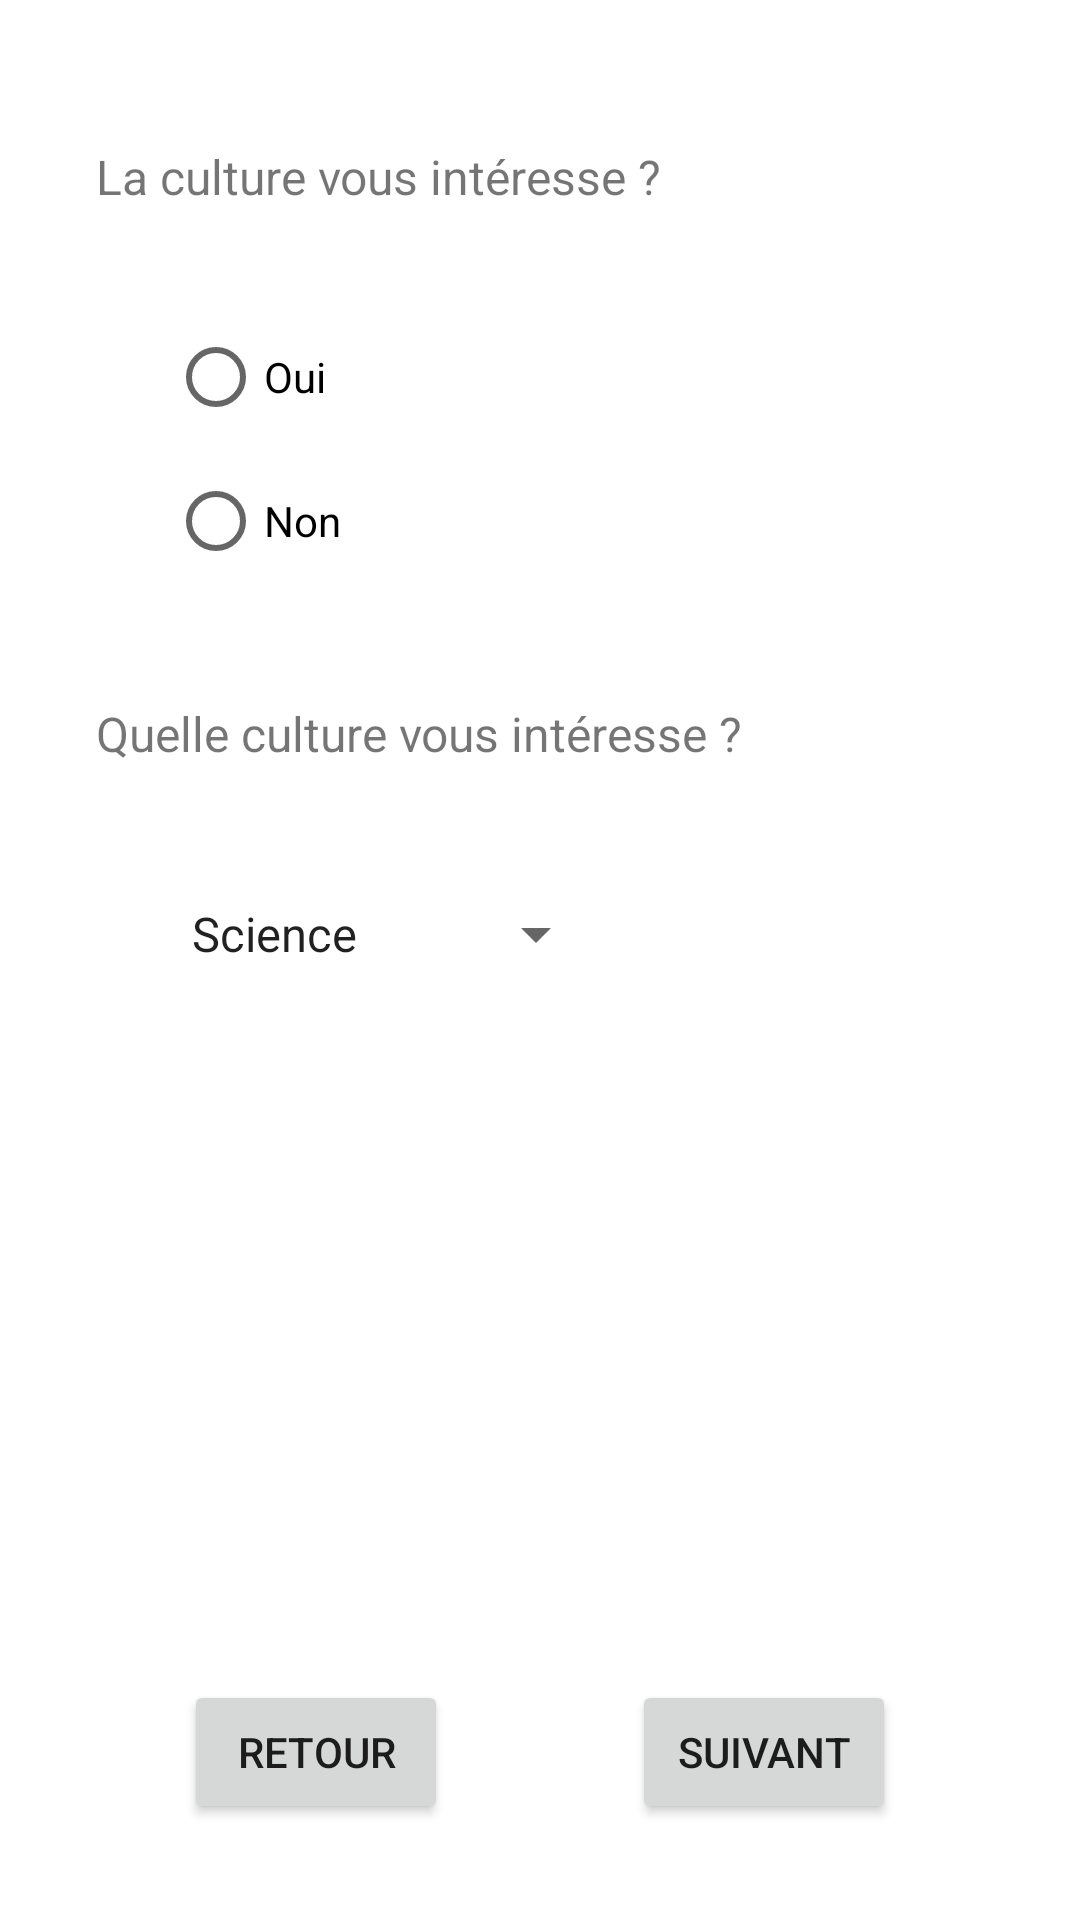

Layout XML and referenced resources for this Android screen:
<!-- AndroidManifest.xml: application theme Theme.QueFaire -->
<!-- res/layout/activity_questions_page2.xml -->
<?xml version="1.0" encoding="utf-8"?>
<androidx.constraintlayout.widget.ConstraintLayout xmlns:android="http://schemas.android.com/apk/res/android"
    xmlns:app="http://schemas.android.com/apk/res-auto"
    xmlns:tools="http://schemas.android.com/tools"
    android:layout_width="match_parent"
    android:layout_height="match_parent"
    tools:context=".questions_page2">

    <TextView
        android:id="@+id/question4"
        android:layout_width="wrap_content"
        android:layout_height="wrap_content"
        android:layout_marginStart="32dp"
        android:layout_marginTop="48dp"
        android:text="@string/Q4Desc"
        android:textSize="16sp"
        app:layout_constraintStart_toStartOf="parent"
        app:layout_constraintTop_toTopOf="parent" />

    <RadioGroup
        android:id="@+id/radioGroup2"
        android:layout_width="174dp"
        android:layout_height="100dp"
        android:layout_marginStart="24dp"
        android:layout_marginTop="32dp"
        app:layout_constraintStart_toStartOf="@+id/question4"
        app:layout_constraintTop_toBottomOf="@+id/question4">

        <RadioButton
            android:id="@+id/answer4yes"
            android:layout_width="match_parent"
            android:layout_height="wrap_content"
            android:text="@string/A4Yes" />

        <RadioButton
            android:id="@+id/answer4no"
            android:layout_width="match_parent"
            android:layout_height="wrap_content"
            android:text="@string/A4No" />
    </RadioGroup>

    <TextView
        android:id="@+id/questions5"
        android:layout_width="wrap_content"
        android:layout_height="wrap_content"
        android:layout_marginTop="32dp"
        android:text="@string/QDesc5"
        android:textSize="16sp"
        app:layout_constraintStart_toStartOf="@+id/question4"
        app:layout_constraintTop_toBottomOf="@+id/radioGroup2" />

    <Spinner
        android:id="@+id/answer5"
        android:layout_width="0dp"
        android:layout_height="48dp"
        android:layout_marginStart="24dp"
        android:layout_marginTop="32dp"
        android:entries="@array/array_culture_answer"
        app:layout_constraintStart_toStartOf="@+id/questions5"
        app:layout_constraintTop_toBottomOf="@+id/questions5" />

    <Button
        android:id="@+id/backButtonPage2"
        android:layout_width="wrap_content"
        android:layout_height="wrap_content"
        android:layout_marginBottom="32dp"
        android:onClick="back"
        android:text="@string/ButtonBack2"
        app:layout_constraintBottom_toBottomOf="parent"
        app:layout_constraintEnd_toStartOf="@+id/NextButtonPage2"
        app:layout_constraintHorizontal_bias="0.5"
        app:layout_constraintStart_toStartOf="parent" />

    <Button
        android:id="@+id/NextButtonPage2"
        android:layout_width="wrap_content"
        android:layout_height="wrap_content"
        android:layout_marginBottom="32dp"
        android:onClick="next"
        android:text="@string/ButtonNext2"
        app:layout_constraintBottom_toBottomOf="parent"
        app:layout_constraintEnd_toEndOf="parent"
        app:layout_constraintHorizontal_bias="0.5"
        app:layout_constraintStart_toEndOf="@+id/backButtonPage2" />

</androidx.constraintlayout.widget.ConstraintLayout>
<!-- resources referenced by this layout -->
<resources>
  <string-array name="array_culture_answer">
          <item>Science</item>
          <item>7eme art</item>
          <item>Histoire</item>
          <item>Art visuel</item>
          <item>Art audio</item>
          <item>Culture Pop</item>
      </string-array>
  <string name="A4No">Non</string>
  <string name="A4Yes">Oui</string>
  <string name="ButtonBack2">Retour</string>
  <string name="ButtonNext2">Suivant</string>
  <string name="Q4Desc">La culture vous intéresse ?</string>
  <string name="QDesc5">Quelle culture vous intéresse ?</string>
  <style name="Theme.QueFaire" parent="Theme.MaterialComponents.DayNight.DarkActionBar">
          
          <item name="colorPrimary">@color/purple_500</item>
          <item name="colorPrimaryVariant">@color/purple_700</item>
          <item name="colorOnPrimary">@color/white</item>
          
          <item name="colorSecondary">@color/teal_200</item>
          <item name="colorSecondaryVariant">@color/teal_700</item>
          <item name="colorOnSecondary">@color/black</item>
          
          <item name="android:statusBarColor" tools:targetApi="l">?attr/colorPrimaryVariant</item>
          
      </style>
  <!-- not gathered from this repository: default colours our renderer supplied (Android Studio template values) -->
  <color name="purple_500">#FF6200EE</color>
  <color name="purple_700">#FF3700B3</color>
  <color name="teal_200">#FF03DAC5</color>
  <color name="teal_700">#FF018786</color>
  <color name="black">#FF000000</color>
  <color name="white">#FFFFFFFF</color>
</resources>
